The GitHub repository sunyongke/woodRecognition contains a labelled image folder "images" with 21 categories: Cassia siamea, Cinnamomum camphora, Dalbergia bariensis, Dalbergia cochinchinensis, Dalbergia fusca, Dalbergia latifolia, Dalbergia odorifera, Dalbergia oliveri, Diospyros ebenum, Excentrodendron hsienmu, Intsia spp, Mesua ferrea, Pterocarpus erinaceus, Pterocarpus indicus, Pterocarpus macrocarpus, Pterocarpus santalinus, Taiwania flousiana, Tectona grandis, Terminalia myriocarpa, Terminalia tomentosa, Xylia dolabriformis. Examples follow, each with its label.

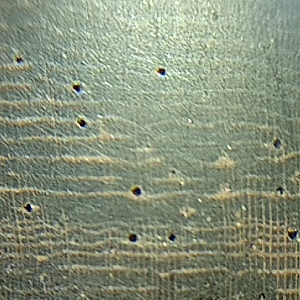
Label: Dalbergia fusca

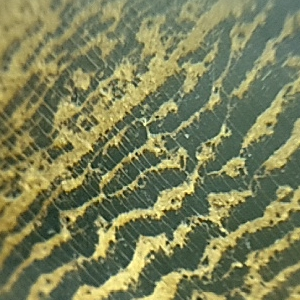
Label: Cassia siamea

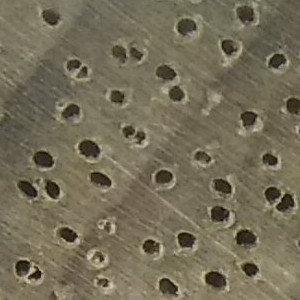
Label: Terminalia myriocarpa

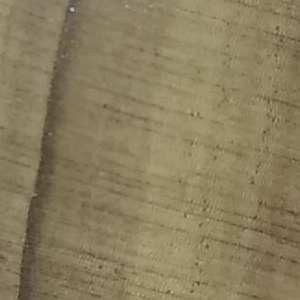
Label: Taiwania flousiana

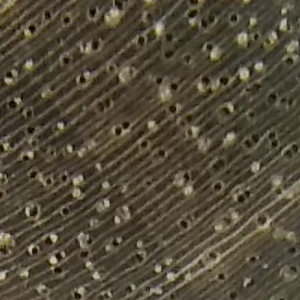
Label: Excentrodendron hsienmu

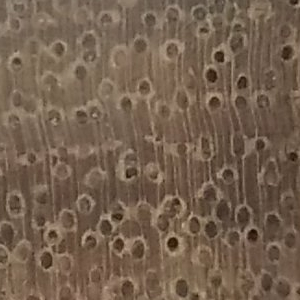
Label: Xylia dolabriformis
